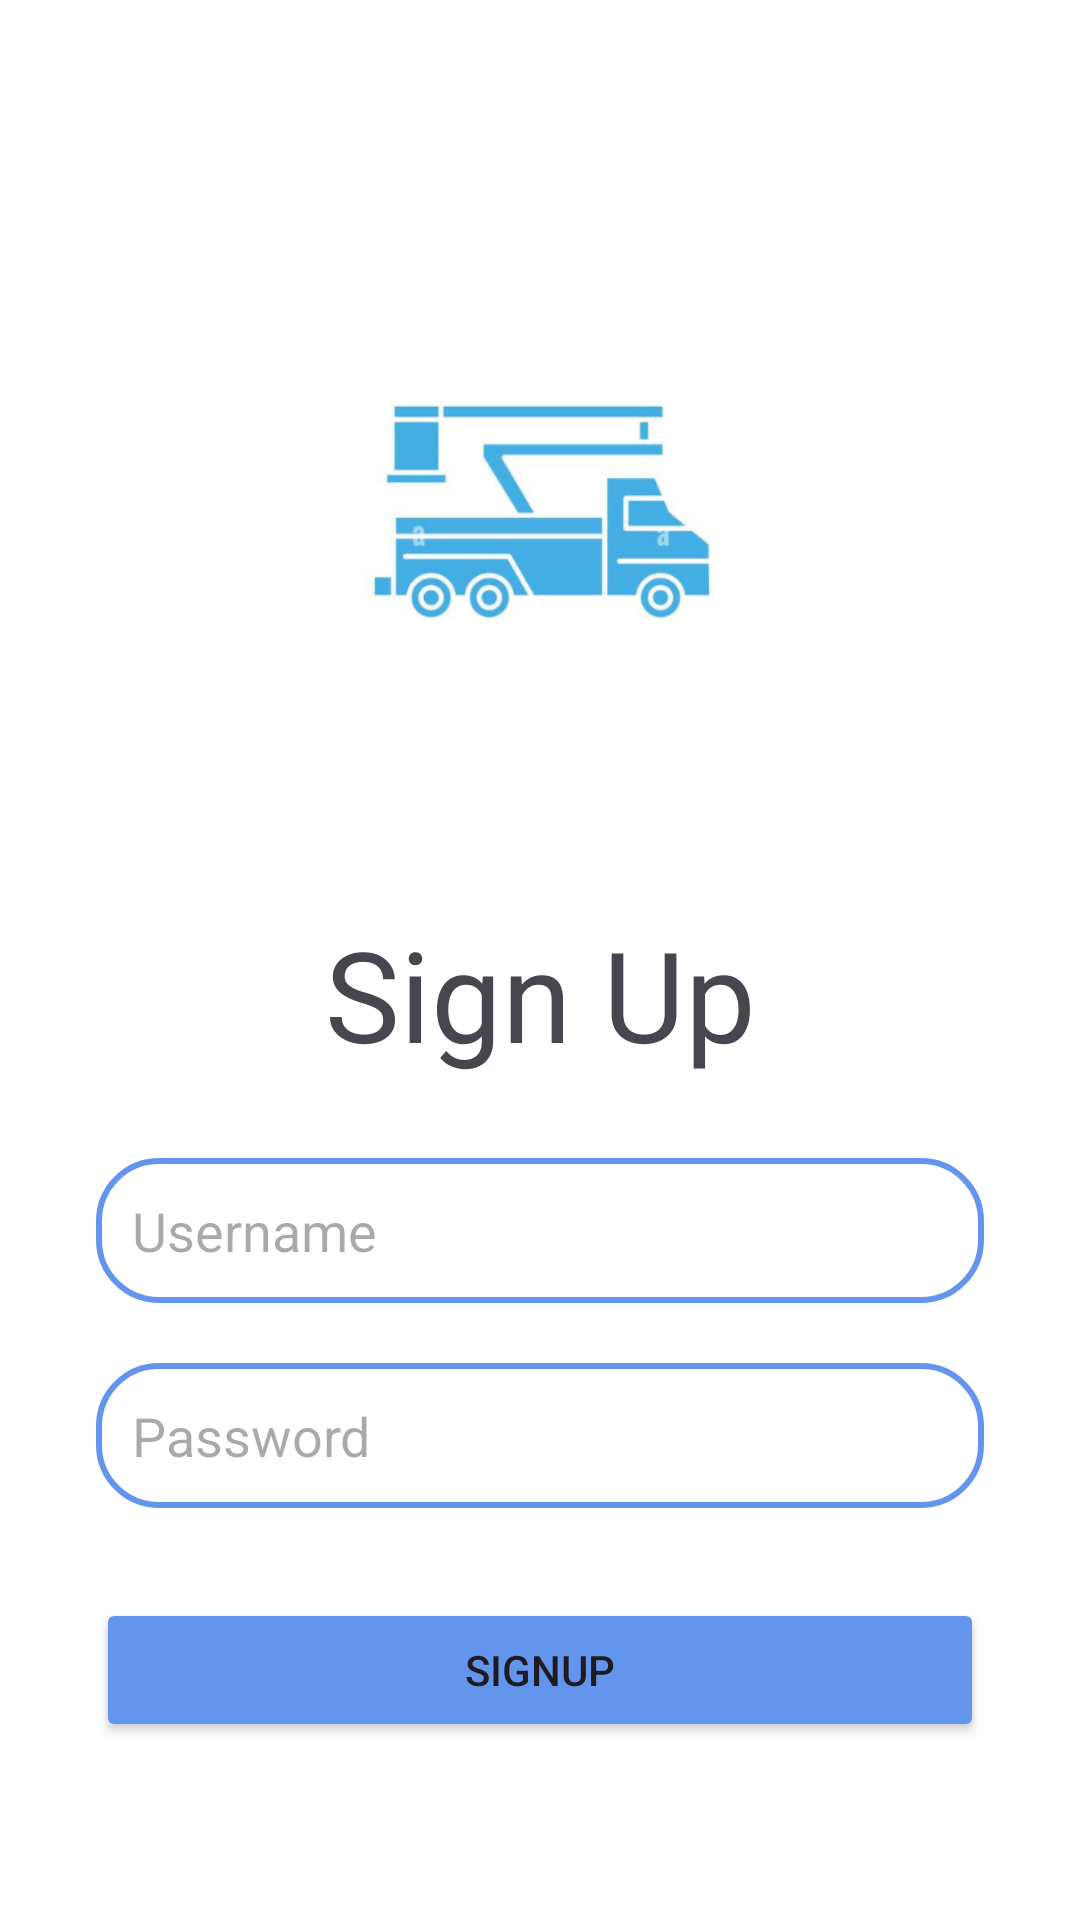

Here is an Android app screen rendered from its layout file. Give the layout XML and the strings, colors and styles it references.
<!-- AndroidManifest.xml: application theme Theme.Toway -->
<!-- res/layout/activity_signup.xml -->
<?xml version="1.0" encoding="utf-8"?>
<androidx.constraintlayout.widget.ConstraintLayout xmlns:android="http://schemas.android.com/apk/res/android"
    xmlns:app="http://schemas.android.com/apk/res-auto"
    xmlns:tools="http://schemas.android.com/tools"
    android:layout_width="match_parent"
    android:layout_height="match_parent"
    android:background="#FFFFFF"
    android:padding="16dp"
    tools:context=".SignupActivity">

    <EditText
        android:id="@+id/signupUsername"
        android:layout_width="0dp"
        android:layout_height="wrap_content"
        android:layout_marginStart="16dp"
        android:layout_marginTop="370dp"
        android:layout_marginEnd="16dp"
        android:background="@drawable/editext_border"
        android:hint="Username"
        android:padding="12dp"
        app:layout_constraintEnd_toEndOf="parent"
        app:layout_constraintStart_toStartOf="parent"
        app:layout_constraintTop_toTopOf="parent" />

    <EditText
        android:id="@+id/signupPassword"
        android:layout_width="0dp"
        android:layout_height="wrap_content"
        android:layout_marginStart="16dp"
        android:layout_marginTop="20dp"
        android:layout_marginEnd="16dp"
        android:background="@drawable/editext_border"
        android:hint="Password"
        android:inputType="textPassword"
        android:padding="12dp"
        app:layout_constraintBottom_toTopOf="@+id/signupButton"
        app:layout_constraintEnd_toEndOf="parent"
        app:layout_constraintStart_toStartOf="parent"
        app:layout_constraintTop_toBottomOf="@id/signupUsername" />

    <Button
        android:id="@+id/signupButton"
        android:layout_width="0dp"
        android:layout_height="wrap_content"
        android:layout_marginStart="16dp"
        android:layout_marginTop="30dp"
        android:layout_marginEnd="16dp"
        android:backgroundTint="@color/blue"
        android:text="SIGNUP"
        app:layout_constraintBottom_toTopOf="@+id/loginRedirect"
        app:layout_constraintEnd_toEndOf="parent"
        app:layout_constraintStart_toStartOf="parent"
        app:layout_constraintTop_toBottomOf="@id/signupPassword" />

    <TextView
        android:id="@+id/loginRedirect"
        android:layout_width="0dp"
        android:layout_height="wrap_content"
        android:layout_marginTop="40dp"
        android:gravity="center"
        android:text="Already registered? Login"
        android:textColor="@color/blue"
        android:textSize="18sp"
        app:layout_constraintEnd_toEndOf="parent"
        app:layout_constraintStart_toStartOf="parent"
        app:layout_constraintTop_toBottomOf="@id/signupButton"
        tools:layout_editor_absoluteX="94dp" />

    <ImageView
        android:id="@+id/ivSignupLogo"
        android:layout_width="220dp"
        android:layout_height="220dp"
        android:layout_marginTop="40dp"
        app:layout_constraintEnd_toEndOf="parent"
        app:layout_constraintStart_toStartOf="parent"
        app:layout_constraintTop_toTopOf="parent"
        app:srcCompat="@drawable/towaylogo" />

    <TextView
        android:id="@+id/tvSignupHead"
        android:layout_width="wrap_content"
        android:layout_height="wrap_content"
        android:text="Sign Up"
        android:textSize="42sp"
        app:layout_constraintBottom_toTopOf="@+id/signupUsername"
        app:layout_constraintEnd_toEndOf="@+id/ivSignupLogo"
        app:layout_constraintStart_toStartOf="@+id/ivSignupLogo"
        app:layout_constraintTop_toBottomOf="@+id/ivSignupLogo" />

</androidx.constraintlayout.widget.ConstraintLayout>
<!-- resources referenced by this layout -->
<resources>
  <color name="blue">#6495ED</color>
  <!-- drawable editext_border (drawable) -->
  <?xml version="1.0" encoding="utf-8"?>
  <shape xmlns:android="http://schemas.android.com/apk/res/android"
      android:shape="rectangle">
  
      <stroke
          android:color="@color/blue"
          android:width="2dp"/>
      <corners
          android:radius="20dp"/>
  
  </shape>
  <!-- drawable towaylogo: png bitmap (drawable, 43283 bytes) -->
  <style name="Theme.Toway" parent="Base.Theme.Toway" />
  <style name="Base.Theme.Toway" parent="Theme.Material3.DayNight.NoActionBar">
          
          <item name="colorPrimary">@color/blue</item>
          <item name="colorPrimaryVariant">@color/blue</item>
          <item name="android:statusBarColor">@color/blue</item>
      </style>
</resources>
